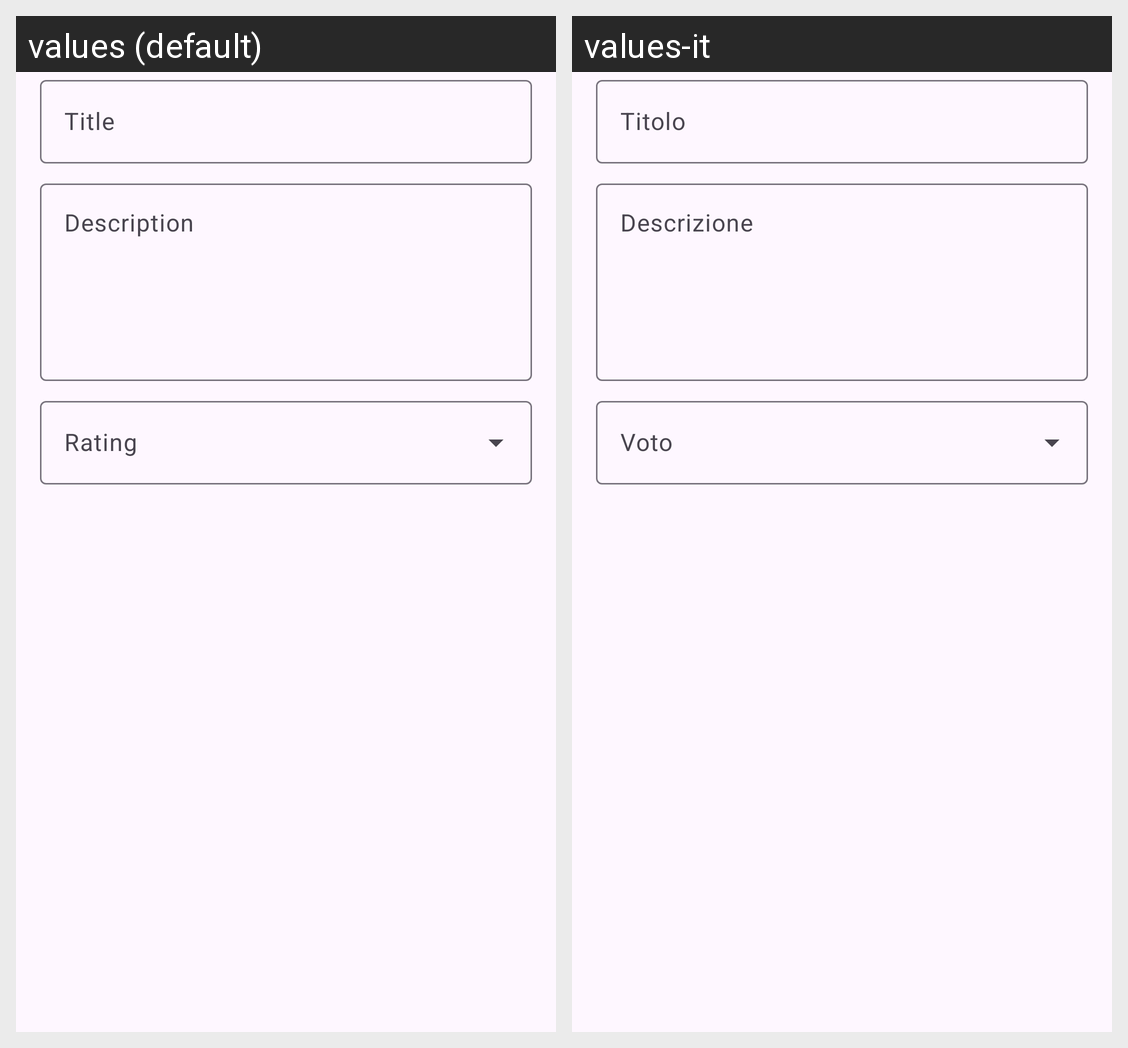

The Android screen above is rendered under two locales of the same app. Produce the string resources it draws, with the default and per-locale values.
Android screen res/layout/fragment_review_add.xml rendered under 2 locales, left to right: values (default), values-it. Device: Nexus 5 (rendered at 1080×1920; each locale shown at half size, 540×960, under a caption strip naming it); theme Theme.Bmazon.
Strings drawn on this screen, with the default value and each locale's value (text and hints the layout hard-codes, and strings that could not be matched under every locale, appear in the picture but are not listed):

prompt_title
  values: Title
  values-it: Titolo

prompt_description
  values: Description
  values-it: Descrizione

prompt_rating
  values: Rating
  values-it: Voto
